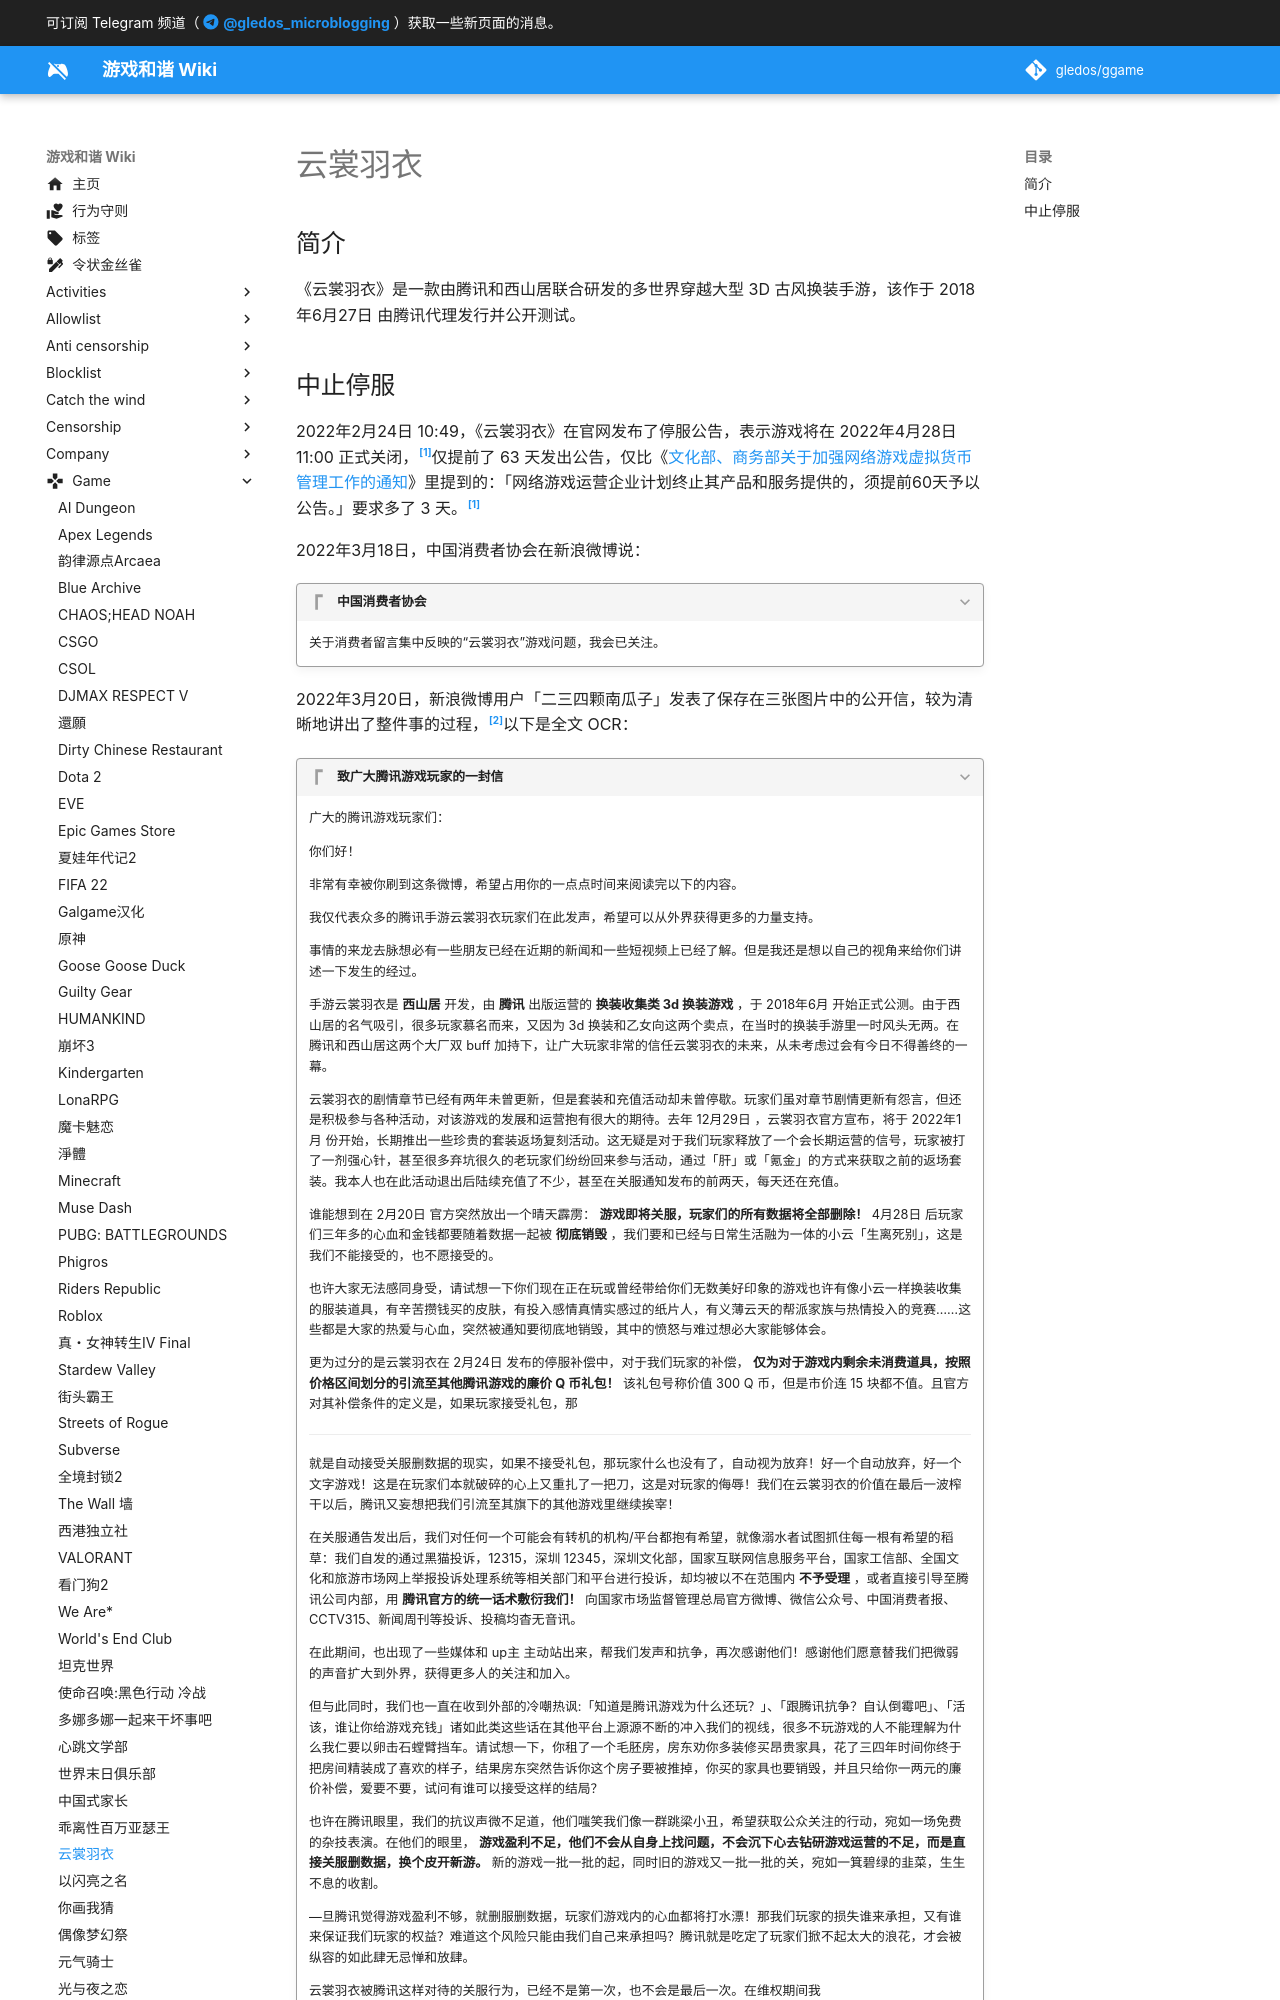

repository: gledos/ggame · page: game/云裳羽衣.html · generator: mkdocs

---
title: 云裳羽衣
description:
published: true
date: "2022-04-03T17:53:16"
特殊标签标记: #无标签
editor: markdown
dateCreated: "2022-04-03T17:53:16"
---

## 简介

《云裳羽衣》是一款由腾讯和西山居联合研发的多世界穿越大型 3D 古风换装手游，该作于 2018年6月27日 由腾讯代理发行并公开测试。
